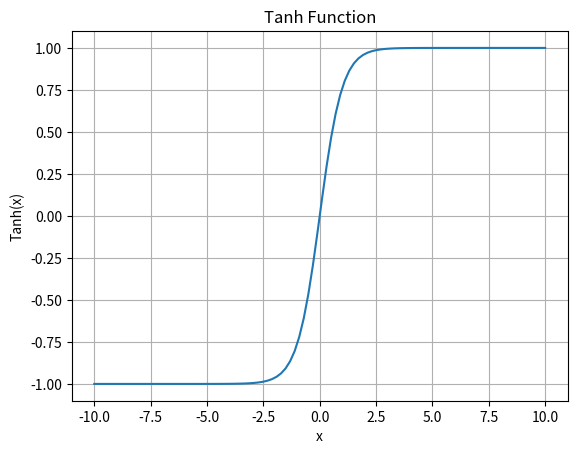

Here is the Python script that generated this plot:

import numpy as np
import matplotlib.pyplot as plt
def relu(x):
    return np.tanh(x)
x = np.linspace(-10, 10, 100)
y = relu(x)
plt.plot(x, y)
plt.xlabel('x')
plt.ylabel('Tanh(x)')
plt.title('Tanh Function')
plt.grid(True)
plt.savefig('tanh_plot.png')